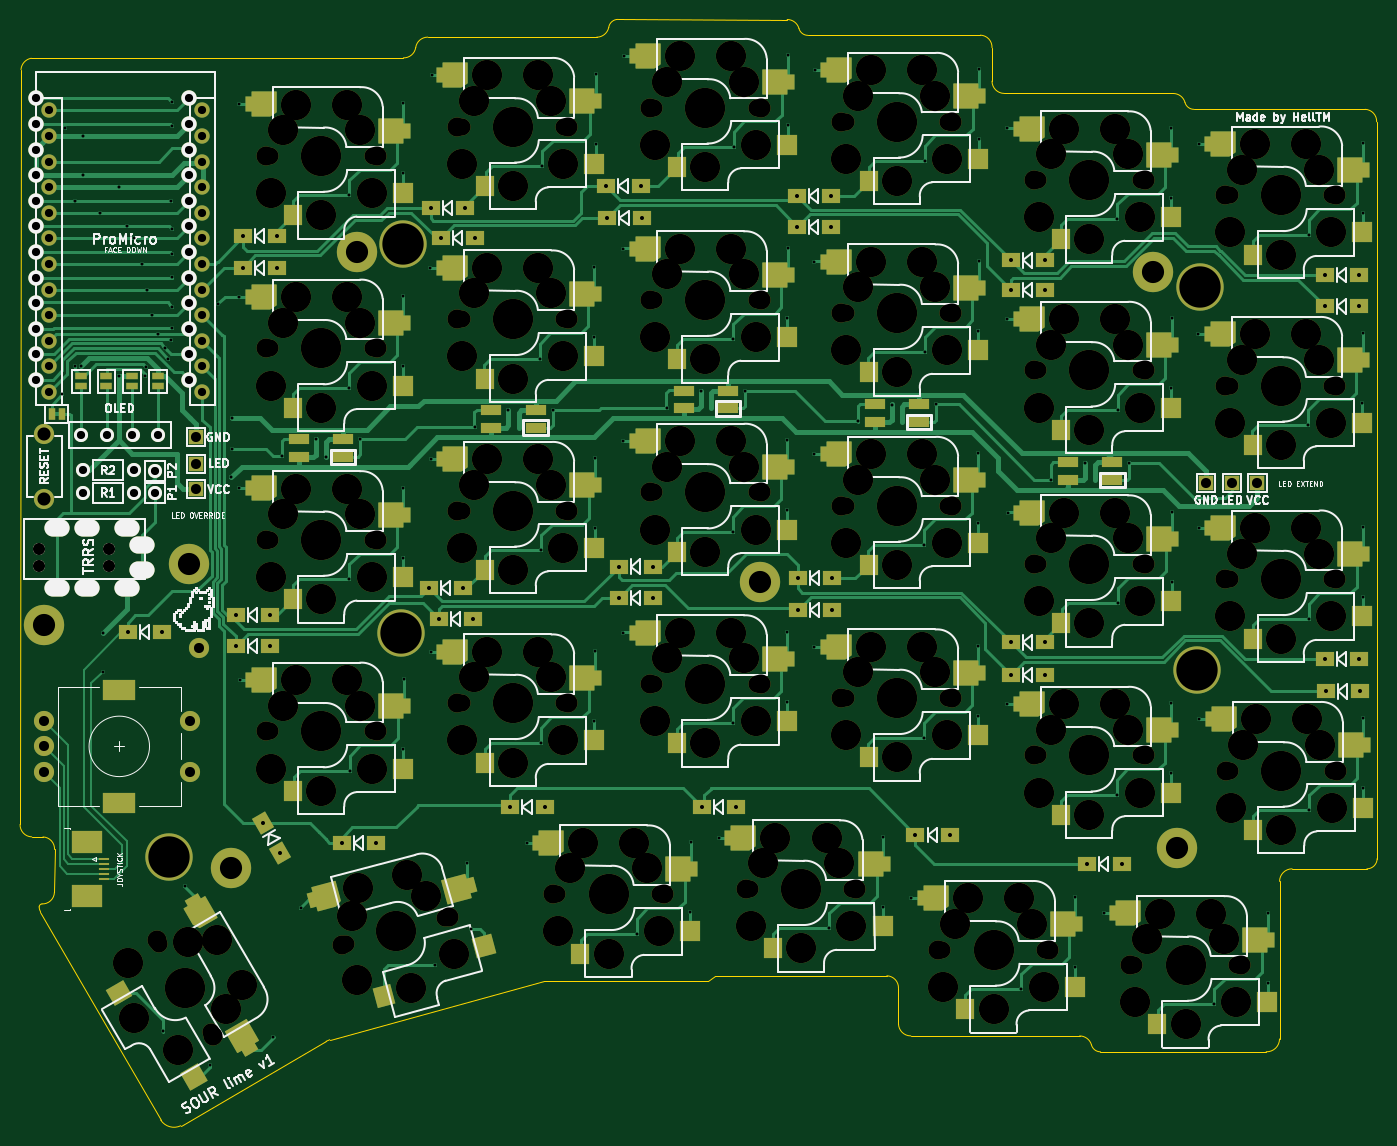
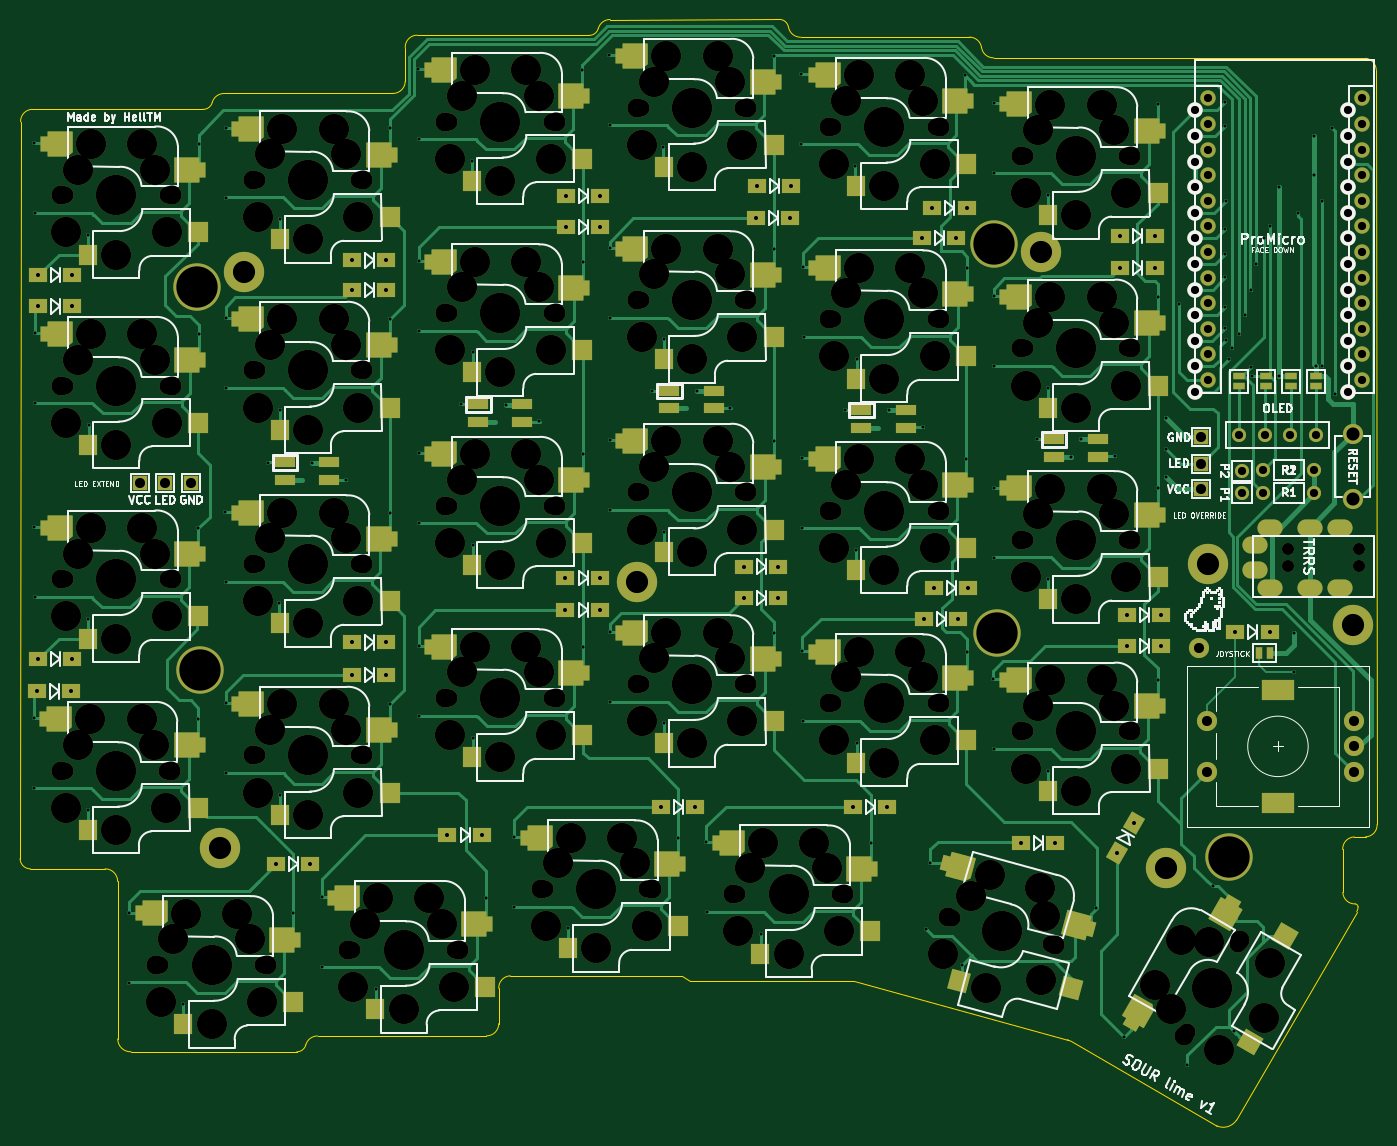
Circuit board: 11 layer files. Board 134.6 x 109.8 mm.
- bottom_copper: LimeKeyboard-B_Cu.gbr (68816 bytes)
- bottom_mask: LimeKeyboard-B_Mask.gbr (23054 bytes)
- paste: LimeKeyboard-B_Paste.gbr (7274 bytes)
- bottom_silk: LimeKeyboard-B_Silkscreen.gbr (113438 bytes)
- outline: LimeKeyboard-Edge_Cuts.gbr (3740 bytes)
- top_copper: LimeKeyboard-F_Cu.gbr (70004 bytes)
- top_mask: LimeKeyboard-F_Mask.gbr (23333 bytes)
- paste: LimeKeyboard-F_Paste.gbr (7543 bytes)
- top_silk: LimeKeyboard-F_Silkscreen.gbr (116194 bytes)
- drill: LimeKeyboard-NPTH.drl (6688 bytes)
- drill: LimeKeyboard-PTH.drl (6220 bytes)

=== bottom_copper: LimeKeyboard-B_Cu.gbr (68816 bytes, source omitted) ===
=== bottom_mask: LimeKeyboard-B_Mask.gbr (23054 bytes, source omitted) ===
=== paste: LimeKeyboard-B_Paste.gbr (7274 bytes, source omitted) ===
=== bottom_silk: LimeKeyboard-B_Silkscreen.gbr (113438 bytes, source omitted) ===
=== outline: LimeKeyboard-Edge_Cuts.gbr ===
%TF.GenerationSoftware,KiCad,Pcbnew,(5.99.0-9486-g75c525af4f)*%
%TF.CreationDate,2021-09-25T15:51:28+01:00*%
%TF.ProjectId,LimeKeyboard,4c696d65-4b65-4796-926f-6172642e6b69,rev?*%
%TF.SameCoordinates,Original*%
%TF.FileFunction,Profile,NP*%
%FSLAX46Y46*%
G04 Gerber Fmt 4.6, Leading zero omitted, Abs format (unit mm)*
G04 Created by KiCad (PCBNEW (5.99.0-9486-g75c525af4f)) date 2021-09-25 15:51:28*
%MOMM*%
%LPD*%
G01*
G04 APERTURE LIST*
%TA.AperFunction,Profile*%
%ADD10C,0.100000*%
%TD*%
G04 APERTURE END LIST*
D10*
X137283400Y-44545521D02*
G75*
G03*
X138477200Y-43575001I0J1219484D01*
G01*
X175357991Y-44343202D02*
G75*
G02*
X176505800Y-45581424I-39362J-1187598D01*
G01*
X149009100Y-137693400D02*
X166077891Y-137674202D01*
X119325001Y-45575000D02*
G75*
G02*
X118110000Y-46596300I-1189933J182247D01*
G01*
X94030800Y-151993600D02*
X82097130Y-131301371D01*
X82097130Y-131301371D02*
G75*
G02*
X81966821Y-130830916I784091J470455D01*
G01*
X139421958Y-42779322D02*
G75*
G03*
X138477200Y-43575001I-30358J-922678D01*
G01*
X194484200Y-50130037D02*
G75*
G02*
X195652600Y-51014000I0J-1214163D01*
G01*
X176505800Y-45581424D02*
X176505800Y-48905800D01*
X110440504Y-144172356D02*
G75*
G02*
X110794800Y-144018000I2106378J-4351016D01*
G01*
X158238400Y-44362400D02*
G75*
G02*
X157349401Y-43673079I0J917920D01*
G01*
X196541599Y-51703321D02*
X213520758Y-51701664D01*
X166077891Y-137674202D02*
G75*
G02*
X167225700Y-138912424I-39362J-1187598D01*
G01*
X214718158Y-126042964D02*
G75*
G02*
X213702158Y-127058964I-1016000J0D01*
G01*
X187261499Y-145213821D02*
G75*
G02*
X186372500Y-144524500I0J917920D01*
G01*
X158238400Y-44362400D02*
X175357991Y-44343202D01*
X168444900Y-143635500D02*
X185204100Y-143640537D01*
X187261499Y-145213821D02*
X203710000Y-145210000D01*
X177725000Y-50125000D02*
X194484200Y-50130037D01*
X139421958Y-42779322D02*
X156181001Y-42789116D01*
X167225700Y-139777900D02*
X167225700Y-142416300D01*
X168444900Y-143635500D02*
G75*
G02*
X167225700Y-142416300I0J1219200D01*
G01*
X148297900Y-138176000D02*
X149009100Y-137693400D01*
X148297900Y-138176000D02*
X132029200Y-138176000D01*
X177725000Y-50125000D02*
G75*
G02*
X176505800Y-48905800I0J1219200D01*
G01*
X110440504Y-144172356D02*
X96012000Y-152552400D01*
X156181001Y-42789116D02*
G75*
G02*
X157349401Y-43673079I0J-1214163D01*
G01*
X196541599Y-51703321D02*
G75*
G02*
X195652600Y-51014000I0J917920D01*
G01*
X119325001Y-45575000D02*
G75*
G02*
X120519400Y-44540200I1194399J-171907D01*
G01*
X205039158Y-128303564D02*
G75*
G02*
X206276421Y-127058986I1240821J3756D01*
G01*
X205031814Y-143940001D02*
G75*
G02*
X203710000Y-145210000I-1271015J0D01*
G01*
X185204100Y-143640537D02*
G75*
G02*
X186372500Y-144524500I0J-1214163D01*
G01*
X214668567Y-52939886D02*
X214718158Y-126042964D01*
X81178400Y-46634400D02*
X118110000Y-46596300D01*
X205031814Y-143940001D02*
X205039158Y-128303564D01*
X120519400Y-44540200D02*
X137283400Y-44545521D01*
X132029200Y-138176000D02*
X110794800Y-144018000D01*
X213520758Y-51701664D02*
G75*
G02*
X214668567Y-52939886I-39362J-1187598D01*
G01*
X206276421Y-127058986D02*
X213702158Y-127058964D01*
X80075000Y-122650000D02*
X80162400Y-47752000D01*
X167225700Y-138912424D02*
X167225700Y-139777900D01*
X81222809Y-123888222D02*
G75*
G02*
X80075000Y-122650000I39362J1187598D01*
G01*
X82342930Y-123895204D02*
G75*
G02*
X83490739Y-125133426I-39362J-1187598D01*
G01*
X83479796Y-129392930D02*
G75*
G02*
X82241574Y-130540739I-1187598J39362D01*
G01*
X80162400Y-47752000D02*
G75*
G02*
X81178400Y-46634400I1229677J-97270D01*
G01*
X96011999Y-152552401D02*
G75*
G02*
X94030800Y-151993600I-668619J1420965D01*
G01*
X82241573Y-130540741D02*
G75*
G03*
X81966821Y-130830915I26327J-300089D01*
G01*
X81222809Y-123888222D02*
X82342930Y-123895204D01*
X83490739Y-125133426D02*
X83479796Y-129392930D01*
M02*

=== top_copper: LimeKeyboard-F_Cu.gbr (70004 bytes, source omitted) ===
=== top_mask: LimeKeyboard-F_Mask.gbr (23333 bytes, source omitted) ===
=== paste: LimeKeyboard-F_Paste.gbr (7543 bytes, source omitted) ===
=== top_silk: LimeKeyboard-F_Silkscreen.gbr (116194 bytes, source omitted) ===
=== drill: LimeKeyboard-NPTH.drl (6688 bytes, source omitted) ===
=== drill: LimeKeyboard-PTH.drl (6220 bytes, source omitted) ===
